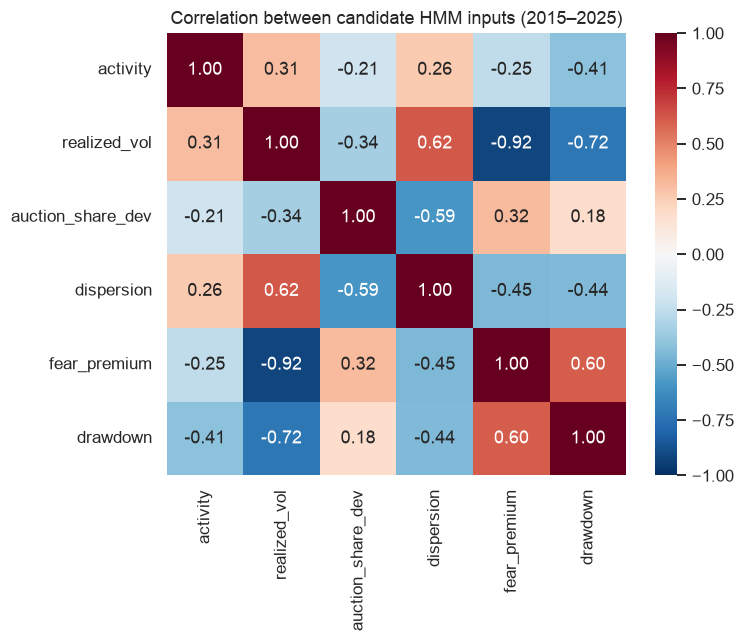

The file beside this chart, header and first rows:
, activity, realized_vol, auction_share_dev, dispersion, fear_premium, drawdown
activity, 1.0, 0.3066, -0.2096, 0.2611, -0.2518, -0.4117
realized_vol, 0.3066, 1.0, -0.3407, 0.6219, -0.9179, -0.7234
auction_share_dev, -0.2096, -0.3407, 1.0, -0.5859, 0.3168, 0.1809
dispersion, 0.2611, 0.6219, -0.5859, 1.0, -0.4489, -0.443
fear_premium, -0.2518, -0.9179, 0.3168, -0.4489, 1.0, 0.6021
drawdown, -0.4117, -0.7234, 0.1809, -0.443, 0.6021, 1.0
